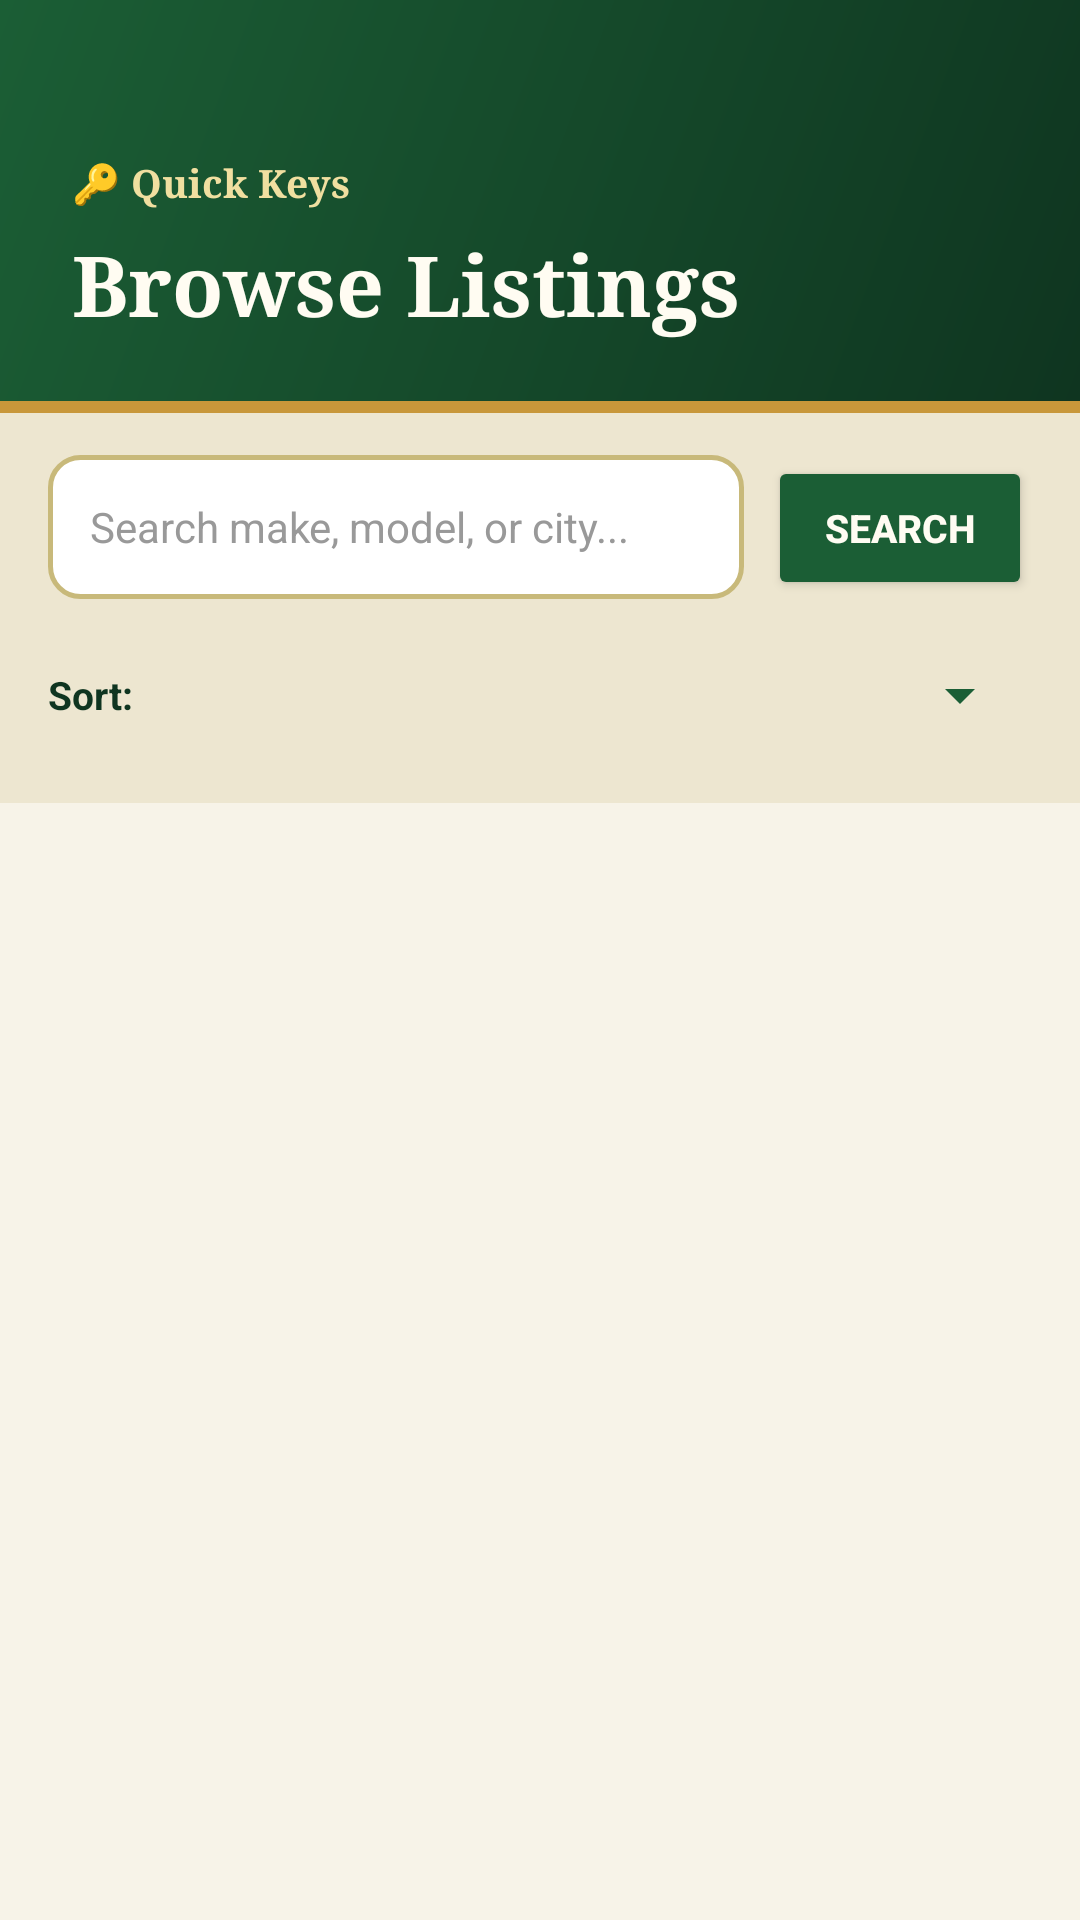

Write the Android layout XML for this screen, with the resource values it uses.
<!-- AndroidManifest.xml: application theme Theme.MyFirstApp -->
<!-- res/layout/activity_browse_listings.xml -->
<?xml version="1.0" encoding="utf-8"?>
<LinearLayout xmlns:android="http://schemas.android.com/apk/res/android"
    android:layout_width="match_parent" android:layout_height="match_parent"
    android:orientation="vertical" android:background="#F7F3E8">

    <LinearLayout android:layout_width="match_parent" android:layout_height="wrap_content"
        android:orientation="vertical" android:background="@drawable/bg_header_green"
        android:paddingStart="24dp" android:paddingEnd="24dp"
        android:paddingTop="52dp" android:paddingBottom="20dp">

        <TextView android:layout_width="wrap_content" android:layout_height="wrap_content"
            android:text="🔑 Quick Keys" android:textSize="13sp" android:textStyle="bold"
            android:textColor="#F0DFA0" android:fontFamily="serif" android:layout_marginBottom="6dp"/>

        <TextView android:layout_width="wrap_content" android:layout_height="wrap_content"
            android:text="Browse Listings" android:textSize="28sp" android:textStyle="bold"
            android:textColor="#FFFCF2" android:fontFamily="serif"/>

    </LinearLayout>

    <View android:layout_width="match_parent" android:layout_height="4dp" android:background="#C8973A"/>

    
    <LinearLayout android:layout_width="match_parent" android:layout_height="wrap_content"
        android:orientation="vertical" android:background="#EDE6D0"
        android:paddingStart="16dp" android:paddingEnd="16dp"
        android:paddingTop="14dp" android:paddingBottom="14dp">

        <LinearLayout android:layout_width="match_parent" android:layout_height="wrap_content"
            android:orientation="horizontal" android:layout_marginBottom="10dp">

            <EditText android:id="@+id/etSearch"
                android:layout_width="0dp" android:layout_weight="1"
                android:layout_height="48dp" android:background="@drawable/input_rounded"
                android:hint="Search make, model, or city..."
                android:paddingStart="14dp" android:paddingEnd="14dp"
                android:textColor="#0F3520" android:textColorHint="#999999"
                android:textSize="14sp" android:layout_marginEnd="8dp"/>

            <Button android:id="@+id/btnSearch"
                android:layout_width="wrap_content" android:layout_height="48dp"
                android:backgroundTint="#1B5E35" android:text="Search"
                android:textColor="#FFFCF2" android:textStyle="bold" android:textSize="13sp"/>

        </LinearLayout>

        <LinearLayout android:layout_width="match_parent" android:layout_height="wrap_content"
            android:orientation="horizontal" android:gravity="center_vertical">

            <TextView android:layout_width="wrap_content" android:layout_height="wrap_content"
                android:text="Sort: " android:textColor="#0F3520"
                android:textStyle="bold" android:textSize="13sp" android:layout_marginEnd="8dp"/>

            <Spinner android:id="@+id/spinnerSort"
                android:layout_width="match_parent" android:layout_height="44dp"
                android:backgroundTint="#1B5E35"/>

        </LinearLayout>
    </LinearLayout>

    <ListView android:id="@+id/listViewCars"
        android:layout_width="match_parent" android:layout_height="match_parent"
        android:background="#F7F3E8" android:divider="@null" android:dividerHeight="0dp"
        android:paddingTop="10dp" android:paddingBottom="10dp"
        android:paddingStart="14dp" android:paddingEnd="14dp"
        android:clipToPadding="false"/>

</LinearLayout>
<!-- resources referenced by this layout -->
<resources>
  <!-- drawable bg_header_green (drawable) -->
  <?xml version="1.0" encoding="utf-8"?>
  <shape xmlns:android="http://schemas.android.com/apk/res/android"
      android:shape="rectangle">
      <gradient
          android:startColor="#0F3520"
          android:endColor="#1B5E35"
          android:angle="135"/>
  </shape>
  <!-- drawable input_rounded (drawable) -->
  <?xml version="1.0" encoding="utf-8"?>
  <shape xmlns:android="http://schemas.android.com/apk/res/android" android:shape="rectangle">
      <solid android:color="#FFFFFF"/>
      <stroke android:width="1.5dp" android:color="#C8B97A"/>
      <corners android:radius="10dp"/>
  </shape>
  <style name="Theme.MyFirstApp" parent="Theme.AppCompat.DayNight.NoActionBar">
          <item name="colorPrimary">#2196F3</item>S
          <item name="colorPrimaryDark">#1976D2</item>
          <item name="colorAccent">#03DAC6</item>
  
  
          <item name="windowActionBar">true</item>
          <item name="windowNoTitle">false</item>
      </style>
</resources>
